Run: headless pygame with SDL's dummy video driver; simulated clock (each Clock.tick advances the game by its frame time, no real sleeping); random seed 0; keys injected as events and as key.get_pressed() state; no mouse input; restart key R tapped at the start of phases 3 and 4.
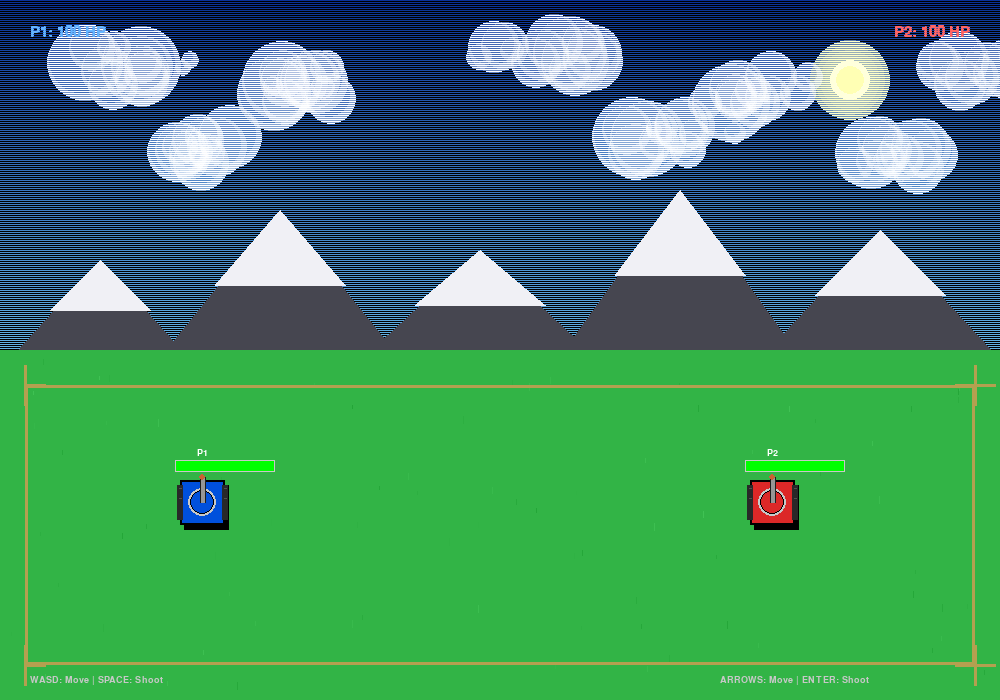
Frame 1 of 4 · flips 1–60 · no input
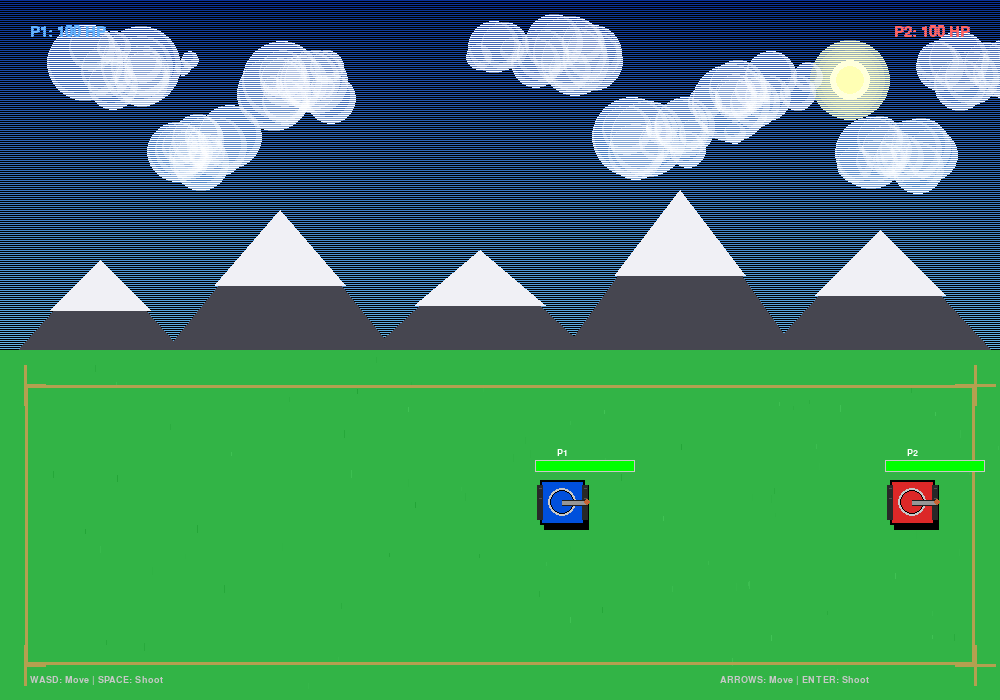
Frame 2 of 4 · flips 61–180 · tapped SPACE, RETURN · held RIGHT (→), D
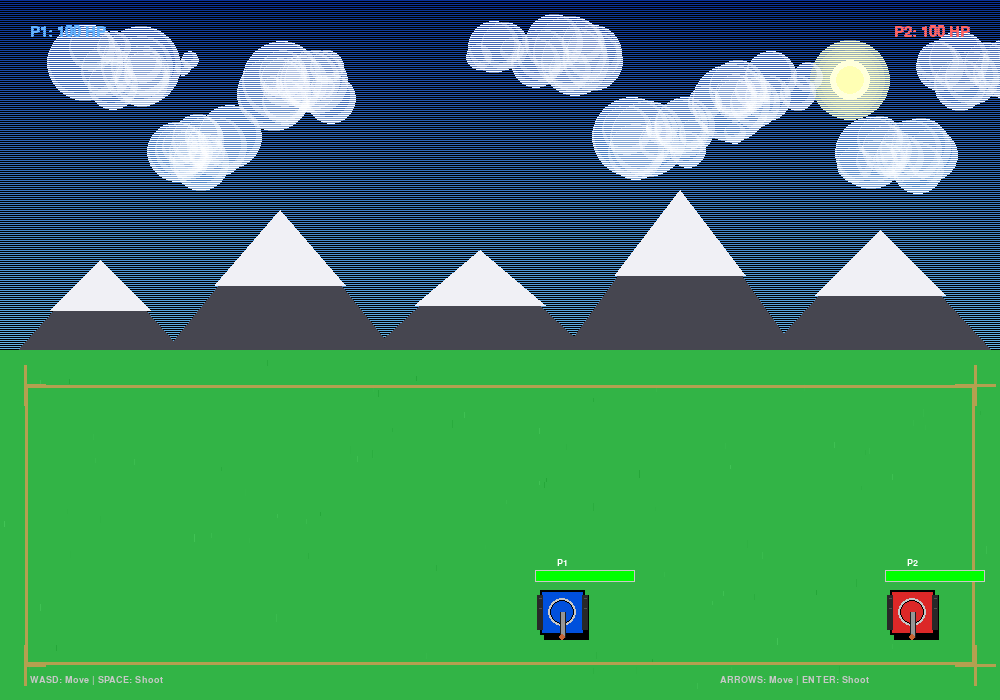
Frame 3 of 4 · flips 181–300 · tapped R · held DOWN (↓), S
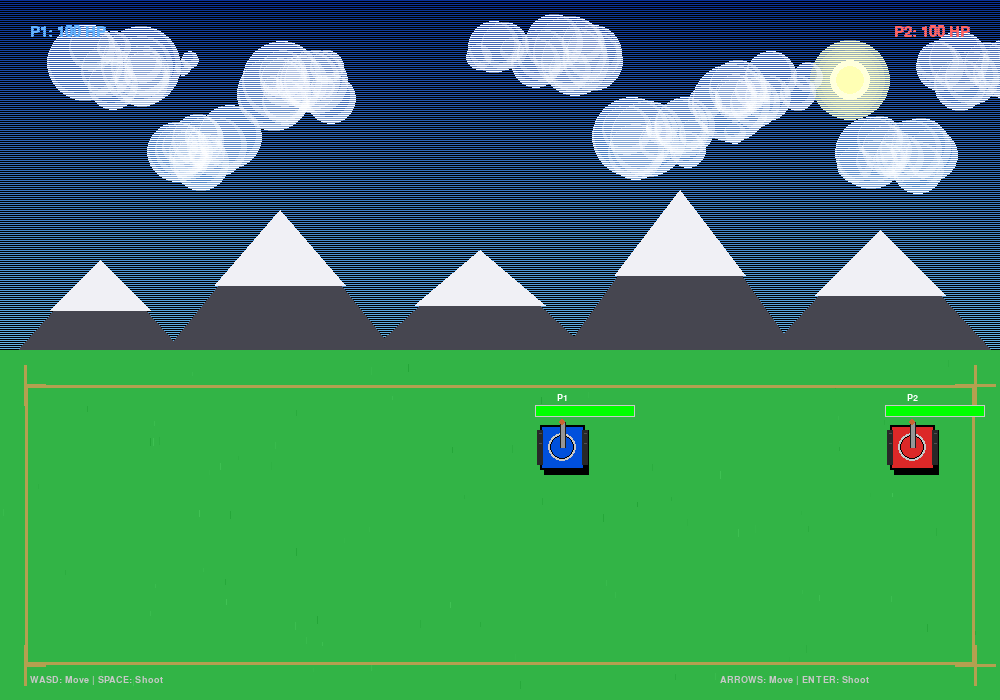
Frame 4 of 4 · flips 301–420 · tapped R · held LEFT (←), A, UP (↑), W

The pygame program that drew these frames:

import pygame
import sys
import math
import random

# Initialize Pygame
pygame.init()

# Constants
WINDOW_WIDTH = 1000
WINDOW_HEIGHT = 700
FPS = 60

# Colors
SKY_TOP = (10, 50, 150)
SKY_BOTTOM = (100, 180, 230)
GRASS_COLOR = (50, 180, 70)
MOUNTAIN_COLOR = (70, 70, 80)
MOUNTAIN_SNOW = (240, 240, 245)
BORDER_COLOR = (180, 160, 80)
WATER_COLOR = (30, 120, 200)

# Create window
screen = pygame.display.set_mode((WINDOW_WIDTH, WINDOW_HEIGHT))
pygame.display.set_caption("Tank Battle Arena")
clock = pygame.time.Clock()

# ============= GAME STATE =============
clouds = []
craters = []
particles = []
shell_casings = []

# ============= CLOUD FUNCTIONS =============

def generate_cloud_shape(width):
    """Generate natural cloud shape with overlapping circles"""
    circles = []
    
    # Main body
    num_main = random.randint(3, 5)
    for i in range(num_main):
        x = random.randint(width // 5, width - width // 5)
        y = random.randint(15, 35)
        radius = random.randint(22, 40)
        circles.append((x, y, radius))
    
    # Top bumps
    num_top = random.randint(2, 4)
    for i in range(num_top):
        x = random.randint(width // 6, width - width // 6)
        y = random.randint(5, 25)
        radius = random.randint(15, 30)
        circles.append((x, y, radius))
    
    # Bottom flat-ish circles
    num_bottom = random.randint(2, 3)
    for i in range(num_bottom):
        x = random.randint(width // 4, width - width // 4)
        y = random.randint(30, 45)
        radius = random.randint(18, 28)
        circles.append((x, y, radius))
    
    # Edge details
    for _ in range(2):
        x = random.randint(0, width)
        y = random.randint(20, 35)
        radius = random.randint(8, 18)
        circles.append((x, y, radius))
    
    return circles

def init_clouds():
    global clouds
    clouds = []
    # Fixed cloud positions - NO MOVEMENT
    cloud_positions = [
        (50, 40, 150),
        (250, 60, 120),
        (450, 30, 180),
        (700, 70, 130),
        (900, 45, 160),
        (150, 120, 110),
        (600, 110, 140),
        (850, 130, 100)
    ]
    
    for x, y, width in cloud_positions:
        clouds.append({
            'x': x,
            'y': y,
            'width': width,
            'opacity': random.randint(160, 210),
            'circles': generate_cloud_shape(width)
        })

init_clouds()

# ============= DRAWING FUNCTIONS =============

def draw_sky():
    """Gradient sky"""
    for y in range(0, WINDOW_HEIGHT // 2, 2):
        ratio = y / (WINDOW_HEIGHT // 2)
        r = SKY_TOP[0] + (SKY_BOTTOM[0] - SKY_TOP[0]) * ratio
        g = SKY_TOP[1] + (SKY_BOTTOM[1] - SKY_TOP[1]) * ratio
        b = SKY_TOP[2] + (SKY_BOTTOM[2] - SKY_TOP[2]) * ratio
        pygame.draw.line(screen, (int(r), int(g), int(b)), (0, y), (WINDOW_WIDTH, y))

def draw_sun():
    """Simple sun"""
    sun_x = WINDOW_WIDTH - 150
    sun_y = 80
    # Glow
    for radius in range(40, 20, -5):
        alpha = int(80 * (radius - 20) / 20)
        surf = pygame.Surface((radius*2, radius*2), pygame.SRCALPHA)
        pygame.draw.circle(surf, (255, 255, 200, alpha), (radius, radius), radius)
        screen.blit(surf, (sun_x - radius, sun_y - radius))
    # Core
    pygame.draw.circle(screen, (255, 255, 220), (sun_x, sun_y), 20)
    pygame.draw.circle(screen, (255, 255, 180), (sun_x, sun_y), 14)

def draw_clouds():
    """Static clouds - NO MOVEMENT, NO TRAILS"""
    for cloud in clouds:
        cloud_x = cloud['x']
        cloud_y = cloud['y']
        opacity = cloud['opacity']
        
        for x, y, radius in cloud['circles']:
            # Create a surface for each circle with alpha
            surf = pygame.Surface((radius * 2, radius * 2), pygame.SRCALPHA)
            # Main circle
            pygame.draw.circle(surf, (255, 255, 255, opacity // 2), (radius, radius), radius)
            # Highlight
            pygame.draw.circle(surf, (255, 255, 255, opacity // 6), (radius - 2, radius - 3), radius - 4)
            # Blit to screen
            screen.blit(surf, (cloud_x + x - radius, cloud_y + y - radius))

def draw_mountains():
    """Mountain range"""
    mountain_data = [
        [(0, 370), (100, 260), (200, 370)],
        [(150, 370), (280, 210), (410, 370)],
        [(350, 370), (480, 250), (610, 370)],
        [(550, 370), (680, 190), (810, 370)],
        [(750, 370), (880, 230), (1010, 370)],
    ]
    
    for points in mountain_data:
        pygame.draw.polygon(screen, MOUNTAIN_COLOR, points)
        # Snow
        top = min(points, key=lambda p: p[1])
        idx = points.index(top)
        left = points[(idx - 1) % len(points)]
        right = points[(idx + 1) % len(points)]
        snow = [
            top,
            ((top[0] + left[0]) // 2, (top[1] + left[1]) // 2 - 5),
            ((top[0] + right[0]) // 2, (top[1] + right[1]) // 2 - 5)
        ]
        pygame.draw.polygon(screen, MOUNTAIN_SNOW, snow)

def draw_water():
    """Simple pond"""
    pond_rect = pygame.Rect(880, 510, 100, 80)
    pygame.draw.ellipse(screen, WATER_COLOR, pond_rect)
    pygame.draw.ellipse(screen, (20, 80, 150), pond_rect, 2)

def draw_grass():
    """Grass with texture"""
    pygame.draw.rect(screen, GRASS_COLOR, (0, WINDOW_HEIGHT // 2, WINDOW_WIDTH, WINDOW_HEIGHT // 2))
    
    # Grass blades
    for _ in range(80):
        x = random.randint(0, WINDOW_WIDTH)
        y = random.randint(WINDOW_HEIGHT // 2 + 10, WINDOW_HEIGHT - 10)
        height = random.randint(3, 7)
        shade = random.randint(-15, 15)
        color = (GRASS_COLOR[0] + shade, GRASS_COLOR[1] + shade, GRASS_COLOR[2] + shade)
        pygame.draw.line(screen, color, (x, y), (x, y - height), 1)

def draw_craters():
    """Destructible terrain"""
    for crater in craters:
        for radius in range(crater['size'], 0, -4):
            alpha = int(60 * (radius / crater['size']))
            color = (40, 30, 20, alpha)
            surf = pygame.Surface((radius*2, radius*2), pygame.SRCALPHA)
            pygame.draw.circle(surf, color, (radius, radius), radius)
            screen.blit(surf, (crater['x'] - radius, crater['y'] - radius))

def draw_battlefield_border():
    """Arena border"""
    border_rect = pygame.Rect(25, WINDOW_HEIGHT // 2 + 35, WINDOW_WIDTH - 50, WINDOW_HEIGHT // 2 - 70)
    pygame.draw.rect(screen, BORDER_COLOR, border_rect, 3)
    
    # Corners
    corners = [
        (border_rect.left, border_rect.top),
        (border_rect.right, border_rect.top),
        (border_rect.left, border_rect.bottom),
        (border_rect.right, border_rect.bottom)
    ]
    for cx, cy in corners:
        size = 20
        pygame.draw.line(screen, BORDER_COLOR, (cx, cy), (cx + size, cy), 3)
        pygame.draw.line(screen, BORDER_COLOR, (cx, cy), (cx, cy + size), 3)
        if cx > WINDOW_WIDTH // 2:
            pygame.draw.line(screen, BORDER_COLOR, (cx, cy), (cx - size, cy), 3)
        if cy > WINDOW_HEIGHT // 2:
            pygame.draw.line(screen, BORDER_COLOR, (cx, cy), (cx, cy - size), 3)

def draw_health_bar(screen, x, y, health, max_health, color, width=100, height=12):
    """Health bar"""
    pygame.draw.rect(screen, (40, 40, 40), (x, y, width, height))
    health_width = int((health / max_health) * width)
    if health_width > 0:
        health_ratio = health / max_health
        r = int(255 * (1 - health_ratio))
        g = int(255 * health_ratio)
        pygame.draw.rect(screen, (r, g, 0), (x, y, health_width, height))
    pygame.draw.rect(screen, (200, 200, 200), (x, y, width, height), 1)

# ============= CLASSES =============

class Tank:
    def __init__(self, x, y, color, controls, name):
        self.x = x
        self.y = y
        self.color = color
        self.controls = controls
        self.name = name
        self.angle = 0
        self.speed = 3
        self.width = 45
        self.height = 45
        self.alive = True
        self.health = 100
        self.max_health = 100
        self.respawn_timer = 0
        self.shoot_cooldown = 0
        self.track_offset = 0
        self.muzzle_flash_timer = 0
    
    def move(self, keys):
        if not self.alive:
            return
            
        moved = False
        if keys[self.controls['up']]:
            self.y -= self.speed
            self.angle = 0
            moved = True
        elif keys[self.controls['down']]:
            self.y += self.speed
            self.angle = 180
            moved = True
        elif keys[self.controls['left']]:
            self.x -= self.speed
            self.angle = 270
            moved = True
        elif keys[self.controls['right']]:
            self.x += self.speed
            self.angle = 90
            moved = True
        
        if moved:
            self.track_offset = (self.track_offset + 1) % 8
        
        # Keep inside battlefield
        padding = 40
        min_x = 25 + padding
        max_x = WINDOW_WIDTH - 25 - self.width - padding
        min_y = WINDOW_HEIGHT // 2 + 35 + padding
        max_y = WINDOW_HEIGHT - 25 - self.height - padding
        
        self.x = max(min_x, min(max_x, self.x))
        self.y = max(min_y, min(max_y, self.y))
    
    def draw(self, screen):
        if not self.alive:
            return
        
        # Shadow
        shadow_rect = pygame.Rect(self.x + 4, self.y + 5, self.width, self.height)
        pygame.draw.rect(screen, (0, 0, 0, 40), shadow_rect)
        
        # Body
        tank_rect = pygame.Rect(self.x, self.y, self.width, self.height)
        pygame.draw.rect(screen, self.color, tank_rect)
        pygame.draw.rect(screen, (0, 0, 0), tank_rect, 2)
        
        # Tracks
        track_color = (40, 40, 40)
        pygame.draw.rect(screen, track_color, (self.x - 3, self.y + 5, 6, self.height - 10))
        pygame.draw.rect(screen, track_color, (self.x + self.width - 3, self.y + 5, 6, self.height - 10))
        
        # Track treads
        for i in range(4):
            offset = (i * 10 + self.track_offset) % 20
            pygame.draw.line(screen, (80, 80, 80), 
                           (self.x - 1, self.y + 8 + offset), 
                           (self.x + 1, self.y + 8 + offset), 1)
            pygame.draw.line(screen, (80, 80, 80), 
                           (self.x + self.width - 1, self.y + 8 + offset), 
                           (self.x + self.width + 1, self.y + 8 + offset), 1)
        
        # Turret
        center_x = self.x + self.width // 2
        center_y = self.y + self.height // 2
        pygame.draw.circle(screen, (200, 200, 200), (center_x, center_y), 14)
        pygame.draw.circle(screen, self.color, (center_x, center_y), 12)
        pygame.draw.circle(screen, (0, 0, 0), (center_x, center_y), 12, 1)
        
        # Barrel
        barrel_length = 25
        angle_rad = math.radians(self.angle)
        end_x = center_x + barrel_length * math.sin(angle_rad)
        end_y = center_y - barrel_length * math.cos(angle_rad)
        pygame.draw.line(screen, (30, 30, 30), (center_x, center_y), (end_x, end_y), 6)
        pygame.draw.line(screen, (150, 150, 150), (center_x, center_y), (end_x, end_y), 4)
        pygame.draw.circle(screen, (200, 100, 50), (int(end_x), int(end_y)), 3)
        
        # Muzzle flash
        if self.muzzle_flash_timer > 0:
            self.muzzle_flash_timer -= 1
            flash_size = 15 - self.muzzle_flash_timer
            pygame.draw.circle(screen, (255, 255, 200), (int(end_x), int(end_y)), flash_size)
        
        # Health bar
        health_bar_x = self.x - 5
        health_bar_y = self.y - 20
        draw_health_bar(screen, health_bar_x, health_bar_y, self.health, self.max_health, self.color)
        
        # Name
        font = pygame.font.Font(None, 14)
        name_text = font.render(self.name, True, (255, 255, 255))
        name_rect = name_text.get_rect(center=(center_x, self.y - 28))
        screen.blit(name_text, name_rect)
    
    def shoot(self):
        if not self.alive or self.shoot_cooldown > 0:
            return None
        
        self.shoot_cooldown = 15
        self.muzzle_flash_timer = 6
        center_x = self.x + self.width // 2
        center_y = self.y + self.height // 2
        
        shell_casings.append({
            'x': center_x,
            'y': center_y,
            'speed_x': random.uniform(-1.5, 1.5),
            'speed_y': random.uniform(-3, -1),
            'life': 40
        })
        
        return Bullet(center_x, center_y, self.angle, self)
    
    def update(self):
        if self.shoot_cooldown > 0:
            self.shoot_cooldown -= 1
        
        if not self.alive:
            self.respawn_timer += 1
            if self.respawn_timer > 120:
                self.respawn()
    
    def respawn(self):
        self.alive = True
        self.health = self.max_health
        self.respawn_timer = 0
        side = random.choice(['left', 'right'])
        if side == 'left':
            self.x = random.randint(40, 200)
        else:
            self.x = random.randint(WINDOW_WIDTH - 250, WINDOW_WIDTH - 60)
        self.y = random.randint(WINDOW_HEIGHT // 2 + 50, WINDOW_HEIGHT - 100)
        
        for _ in range(15):
            particles.append(Particle(
                self.x + self.width//2,
                self.y + self.height//2,
                (100, 255, 100),
                random.randint(3, 8),
                random.uniform(-5, 5),
                random.uniform(-5, 5)
            ))
    
    def take_damage(self, damage):
        self.health -= damage
        if self.health <= 0:
            self.health = 0
            self.alive = False
            # Explosion
            for _ in range(25):
                particles.append(Particle(
                    self.x + self.width//2 + random.randint(-15, 15),
                    self.y + self.height//2 + random.randint(-15, 15),
                    (255, 200, 50),
                    random.randint(3, 12),
                    random.uniform(-8, 8),
                    random.uniform(-8, 8)
                ))
            for _ in range(15):
                particles.append(Particle(
                    self.x + self.width//2 + random.randint(-20, 20),
                    self.y + self.height//2 + random.randint(-20, 20),
                    (255, 100, 50),
                    random.randint(3, 10),
                    random.uniform(-6, 6),
                    random.uniform(-10, 3)
                ))
            craters.append({
                'x': self.x + self.width//2,
                'y': self.y + self.height//2,
                'size': random.randint(25, 40)
            })

class Bullet:
    def __init__(self, x, y, angle, owner):
        self.x = x
        self.y = y
        self.angle = angle
        self.owner = owner
        self.speed = 9
        self.alive = True
        self.trail = []
        self.dx = self.speed * math.sin(math.radians(angle))
        self.dy = -self.speed * math.cos(math.radians(angle))
    
    def move(self):
        self.trail.append((int(self.x), int(self.y)))
        if len(self.trail) > 8:
            self.trail.pop(0)
        
        self.x += self.dx
        self.y += self.dy
        
        if (self.x < 25 or self.x > WINDOW_WIDTH - 25 or 
            self.y < WINDOW_HEIGHT // 2 + 35 or self.y > WINDOW_HEIGHT - 25):
            self.alive = False
    
    def draw(self, screen):
        if not self.alive:
            return
        
        # Trail
        for i, pos in enumerate(self.trail):
            alpha = int(150 * (i / len(self.trail)))
            size = int(3 * (i / len(self.trail)) + 1)
            color = (255, 200, 50, alpha)
            surf = pygame.Surface((size*2, size*2), pygame.SRCALPHA)
            pygame.draw.circle(surf, color, (size, size), size)
            screen.blit(surf, (pos[0] - size, pos[1] - size))
        
        # Bullet
        pygame.draw.circle(screen, (255, 255, 200), (int(self.x), int(self.y)), 4)
        pygame.draw.circle(screen, (255, 200, 50), (int(self.x), int(self.y)), 5, 1)

class Particle:
    def __init__(self, x, y, color, size=0, speed_x=0, speed_y=0):
        self.x = x
        self.y = y
        self.color = color
        self.size = size if size > 0 else random.randint(3, 8)
        self.speed_x = speed_x if speed_x != 0 else random.uniform(-3, 3)
        self.speed_y = speed_y if speed_y != 0 else random.uniform(-5, 2)
        self.life = random.randint(15, 40)
        self.max_life = self.life
        self.gravity = random.uniform(0.1, 0.25)
    
    def update(self):
        self.x += self.speed_x
        self.y += self.speed_y
        self.speed_y += self.gravity
        self.life -= 1
        self.size *= 0.96
    
    def draw(self, screen):
        if self.life > 0:
            alpha = int(255 * (self.life / self.max_life))
            color = (self.color[0], self.color[1], self.color[2], alpha)
            surf = pygame.Surface((int(self.size*2), int(self.size*2)), pygame.SRCALPHA)
            pygame.draw.circle(surf, color, (int(self.size), int(self.size)), int(self.size))
            screen.blit(surf, (int(self.x - self.size), int(self.y - self.size)))

# ============= CREATE OBJECTS =============

player1 = Tank(
    x=180, y=480, color=(0, 80, 220),
    controls={'up': pygame.K_w, 'down': pygame.K_s, 'left': pygame.K_a, 'right': pygame.K_d},
    name="P1"
)

player2 = Tank(
    x=750, y=480, color=(220, 40, 40),
    controls={'up': pygame.K_UP, 'down': pygame.K_DOWN, 'left': pygame.K_LEFT, 'right': pygame.K_RIGHT},
    name="P2"
)

bullets = []

# ============= GAME LOOP =============

running = True

while running:
    keys = pygame.key.get_pressed()
    
    for event in pygame.event.get():
        if event.type == pygame.QUIT:
            running = False
        if event.type == pygame.KEYDOWN:
            if event.key == pygame.K_SPACE:
                bullet = player1.shoot()
                if bullet:
                    bullets.append(bullet)
            if event.key == pygame.K_RETURN:
                bullet = player2.shoot()
                if bullet:
                    bullets.append(bullet)
    
    # Update tanks
    player1.move(keys)
    player2.move(keys)
    player1.update()
    player2.update()
    
    # Update bullets
    for bullet in bullets[:]:
        bullet.move()
        if not bullet.alive:
            bullets.remove(bullet)
            continue
        
        # Collision with Player 1
        if bullet.owner != player1 and player1.alive:
            if (player1.x < bullet.x < player1.x + player1.width and 
                player1.y < bullet.y < player1.y + player1.height):
                player1.take_damage(25)
                for _ in range(10):
                    particles.append(Particle(
                        bullet.x, bullet.y,
                        (255, 200, 50),
                        random.randint(2, 5),
                        random.uniform(-3, 3),
                        random.uniform(-3, 3)
                    ))
                bullets.remove(bullet)
                continue
        
        # Collision with Player 2
        if bullet.owner != player2 and player2.alive:
            if (player2.x < bullet.x < player2.x + player2.width and 
                player2.y < bullet.y < player2.y + player2.height):
                player2.take_damage(25)
                for _ in range(10):
                    particles.append(Particle(
                        bullet.x, bullet.y,
                        (255, 200, 50),
                        random.randint(2, 5),
                        random.uniform(-3, 3),
                        random.uniform(-3, 3)
                    ))
                bullets.remove(bullet)
    
    # Update particles
    for particle in particles[:]:
        particle.update()
        if particle.life <= 0 or particle.size < 0.5:
            particles.remove(particle)
    
    # Update shell casings
    for casing in shell_casings[:]:
        casing['x'] += casing['speed_x']
        casing['y'] += casing['speed_y']
        casing['speed_y'] += 0.3
        casing['life'] -= 1
        if casing['life'] <= 0:
            shell_casings.remove(casing)
    
    # ============= DRAW =============
    
    # Background
    draw_sky()
    draw_sun()
    draw_clouds()
    draw_mountains()
    draw_water()
    draw_grass()
    draw_craters()
    draw_battlefield_border()
    
    # Shell casings
    for casing in shell_casings:
        pygame.draw.rect(screen, (180, 150, 80), (casing['x'], casing['y'], 4, 6))
    
    # Bullets
    for bullet in bullets:
        bullet.draw(screen)
    
    # Tanks
    player1.draw(screen)
    player2.draw(screen)
    
    # Particles
    for particle in particles:
        particle.draw(screen)
    
    # ============= HUD =============
    font = pygame.font.Font(None, 22)
    p1_text = font.render(f"P1: {player1.health} HP", True, (100, 180, 255))
    screen.blit(p1_text, (30, 25))
    p2_text = font.render(f"P2: {player2.health} HP", True, (255, 100, 100))
    p2_rect = p2_text.get_rect(topright=(WINDOW_WIDTH - 30, 25))
    screen.blit(p2_text, p2_rect)
    
    # Controls
    controls_font = pygame.font.Font(None, 14)
    controls_text = controls_font.render("WASD: Move | SPACE: Shoot", True, (200, 200, 200))
    screen.blit(controls_text, (30, WINDOW_HEIGHT - 25))
    controls_text2 = controls_font.render("ARROWS: Move | ENTER: Shoot", True, (200, 200, 200))
    screen.blit(controls_text2, (WINDOW_WIDTH - 280, WINDOW_HEIGHT - 25))
    
    # Game over
    if not player1.alive and not player2.alive:
        overlay = pygame.Surface((WINDOW_WIDTH, WINDOW_HEIGHT), pygame.SRCALPHA)
        overlay.fill((0, 0, 0, 120))
        screen.blit(overlay, (0, 0))
        go_font = pygame.font.Font(None, 70)
        go_text = go_font.render("DRAW!", True, (255, 255, 200))
        go_rect = go_text.get_rect(center=(WINDOW_WIDTH//2, WINDOW_HEIGHT//2 - 40))
        screen.blit(go_text, go_rect)
        restart_font = pygame.font.Font(None, 24)
        restart_text = restart_font.render("Press R to restart", True, (200, 200, 200))
        restart_rect = restart_text.get_rect(center=(WINDOW_WIDTH//2, WINDOW_HEIGHT//2 + 20))
        screen.blit(restart_text, restart_rect)
        if keys[pygame.K_r]:
            player1.respawn()
            player2.respawn()
            bullets.clear()
            particles.clear()
            craters.clear()
    
    elif not player1.alive:
        overlay = pygame.Surface((WINDOW_WIDTH, WINDOW_HEIGHT), pygame.SRCALPHA)
        overlay.fill((0, 0, 0, 80))
        screen.blit(overlay, (0, 0))
        go_font = pygame.font.Font(None, 70)
        go_text = go_font.render("P2 WINS!", True, (255, 80, 80))
        go_rect = go_text.get_rect(center=(WINDOW_WIDTH//2, WINDOW_HEIGHT//2 - 40))
        screen.blit(go_text, go_rect)
        
    elif not player2.alive:
        overlay = pygame.Surface((WINDOW_WIDTH, WINDOW_HEIGHT), pygame.SRCALPHA)
        overlay.fill((0, 0, 0, 80))
        screen.blit(overlay, (0, 0))
        go_font = pygame.font.Font(None, 70)
        go_text = go_font.render("P1 WINS!", True, (80, 150, 255))
        go_rect = go_text.get_rect(center=(WINDOW_WIDTH//2, WINDOW_HEIGHT//2 - 40))
        screen.blit(go_text, go_rect)
    
    pygame.display.flip()
    clock.tick(FPS)

pygame.quit()
sys.exit()
